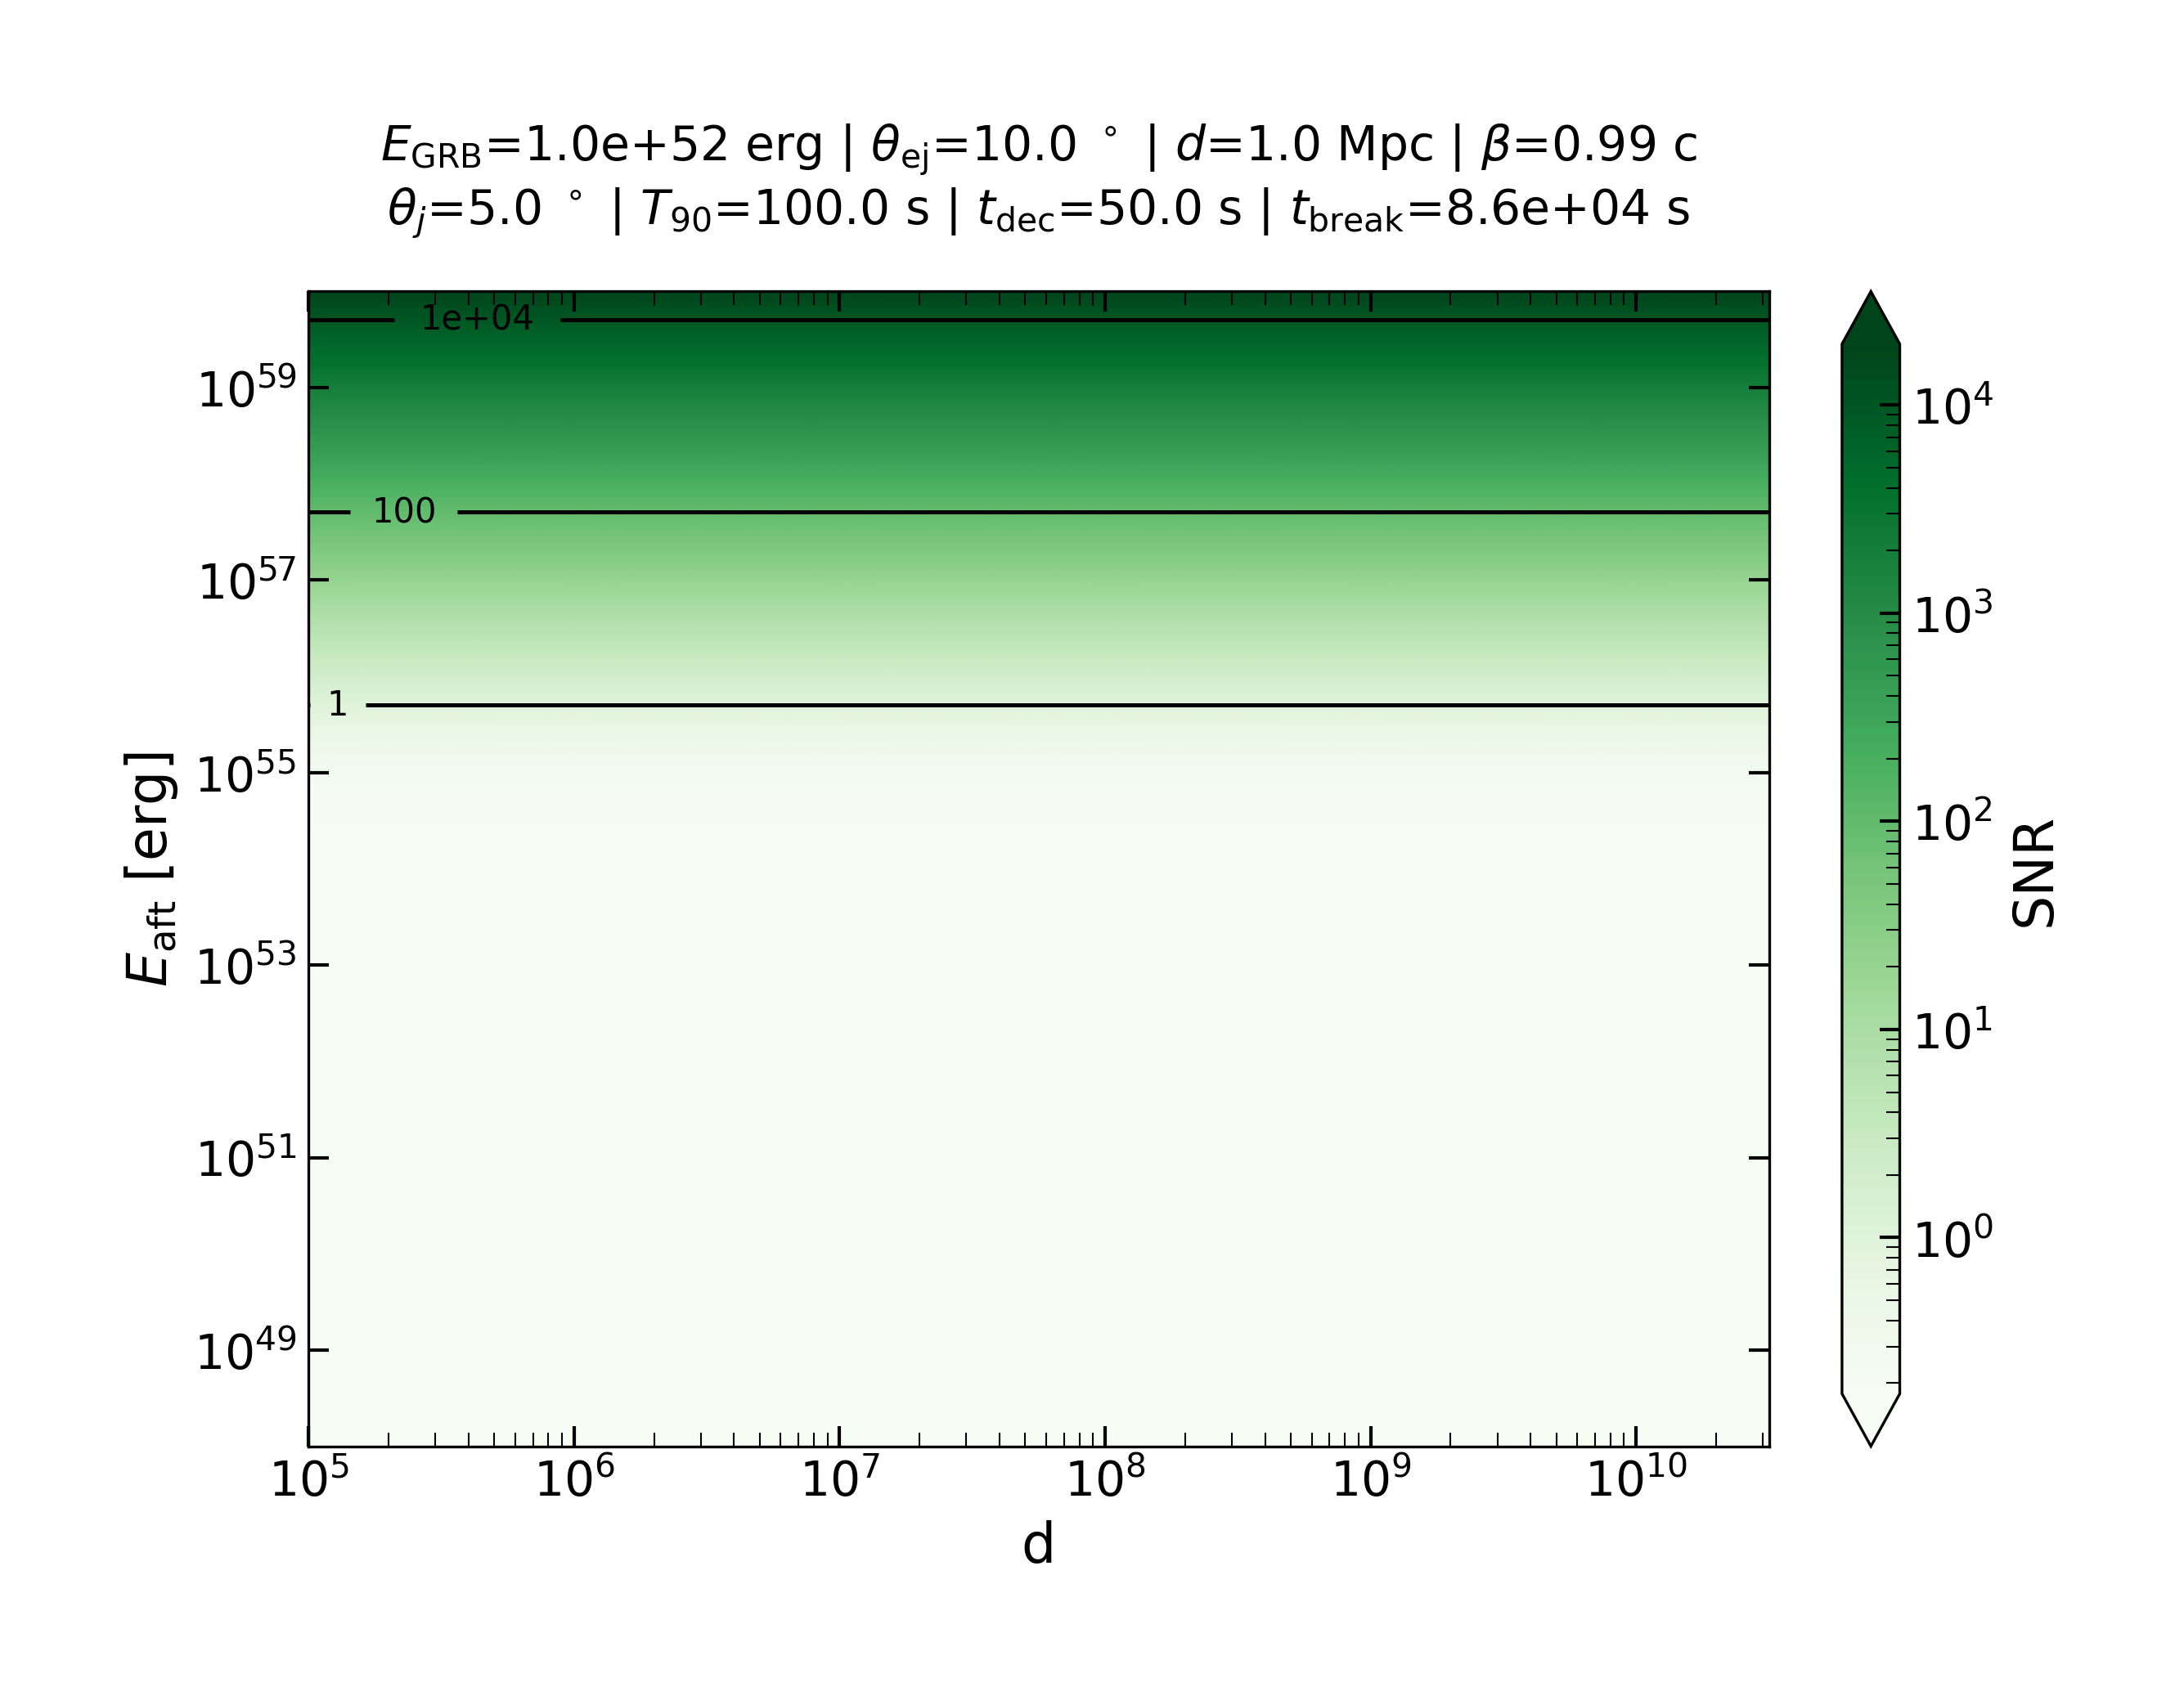

The table this chart was drawn from, first rows:
, 100000.0, 106570.79141786962, 113573.33583431052, 121036.00283829964, 128989.02612533081, 137464.62598396765, 146497.1398307285, 156123.16132215047, 166381.68860761274, 177314.2823235483, 188965.23396912115, 201381.74534552102, 214614.1197858406, 228715.96595026457, 243744.41501222216, 259760.35211538128, 276828.66303920664, 295018.49707238947, 314403.54715915, 335062.34845336044, 357078.59649004624, 380541.48626326356, 405546.07358408277
1e+48, 0.1778, 0.1778, 0.1778, 0.1778, 0.1778, 0.1778, 0.1778, 0.1778, 0.1778, 0.1778, 0.1778, 0.1778, 0.1778, 0.1778, 0.1778, 0.1778, 0.1778, 0.1778, 0.1778, 0.1778, 0.1778, 0.1778, 0.1778
1.1489510001873063e+48, 0.1778, 0.1778, 0.1778, 0.1778, 0.1778, 0.1778, 0.1778, 0.1778, 0.1778, 0.1778, 0.1778, 0.1778, 0.1778, 0.1778, 0.1778, 0.1778, 0.1778, 0.1778, 0.1778, 0.1778, 0.1778, 0.1778, 0.1778
1.3200884008314114e+48, 0.1778, 0.1778, 0.1778, 0.1778, 0.1778, 0.1778, 0.1778, 0.1778, 0.1778, 0.1778, 0.1778, 0.1778, 0.1778, 0.1778, 0.1778, 0.1778, 0.1778, 0.1778, 0.1778, 0.1778, 0.1778, 0.1778, 0.1778
1.5167168884709117e+48, 0.1778, 0.1778, 0.1778, 0.1778, 0.1778, 0.1778, 0.1778, 0.1778, 0.1778, 0.1778, 0.1778, 0.1778, 0.1778, 0.1778, 0.1778, 0.1778, 0.1778, 0.1778, 0.1778, 0.1778, 0.1778, 0.1778, 0.1778
1.7426333860096616e+48, 0.1778, 0.1778, 0.1778, 0.1778, 0.1778, 0.1778, 0.1778, 0.1778, 0.1778, 0.1778, 0.1778, 0.1778, 0.1778, 0.1778, 0.1778, 0.1778, 0.1778, 0.1778, 0.1778, 0.1778, 0.1778, 0.1778, 0.1778
2.0022003718155928e+48, 0.1778, 0.1778, 0.1778, 0.1778, 0.1778, 0.1778, 0.1778, 0.1778, 0.1778, 0.1778, 0.1778, 0.1778, 0.1778, 0.1778, 0.1778, 0.1778, 0.1778, 0.1778, 0.1778, 0.1778, 0.1778, 0.1778, 0.1778
2.3004301197729215e+48, 0.1778, 0.1778, 0.1778, 0.1778, 0.1778, 0.1778, 0.1778, 0.1778, 0.1778, 0.1778, 0.1778, 0.1778, 0.1778, 0.1778, 0.1778, 0.1778, 0.1778, 0.1778, 0.1778, 0.1778, 0.1778, 0.1778, 0.1778
2.643081486974103e+48, 0.1778, 0.1778, 0.1778, 0.1778, 0.1778, 0.1778, 0.1778, 0.1778, 0.1778, 0.1778, 0.1778, 0.1778, 0.1778, 0.1778, 0.1778, 0.1778, 0.1778, 0.1778, 0.1778, 0.1778, 0.1778, 0.1778, 0.1778
3.036771118035448e+48, 0.1778, 0.1778, 0.1778, 0.1778, 0.1778, 0.1778, 0.1778, 0.1778, 0.1778, 0.1778, 0.1778, 0.1778, 0.1778, 0.1778, 0.1778, 0.1778, 0.1778, 0.1778, 0.1778, 0.1778, 0.1778, 0.1778, 0.1778
3.4891012134067524e+48, 0.1778, 0.1778, 0.1778, 0.1778, 0.1778, 0.1778, 0.1778, 0.1778, 0.1778, 0.1778, 0.1778, 0.1778, 0.1778, 0.1778, 0.1778, 0.1778, 0.1778, 0.1778, 0.1778, 0.1778, 0.1778, 0.1778, 0.1778
4.0088063288984975e+48, 0.1778, 0.1778, 0.1778, 0.1778, 0.1778, 0.1778, 0.1778, 0.1778, 0.1778, 0.1778, 0.1778, 0.1778, 0.1778, 0.1778, 0.1778, 0.1778, 0.1778, 0.1778, 0.1778, 0.1778, 0.1778, 0.1778, 0.1778
4.605922041145132e+48, 0.1778, 0.1778, 0.1778, 0.1778, 0.1778, 0.1778, 0.1778, 0.1778, 0.1778, 0.1778, 0.1778, 0.1778, 0.1778, 0.1778, 0.1778, 0.1778, 0.1778, 0.1778, 0.1778, 0.1778, 0.1778, 0.1778, 0.1778
5.2919787359584585e+48, 0.1778, 0.1778, 0.1778, 0.1778, 0.1778, 0.1778, 0.1778, 0.1778, 0.1778, 0.1778, 0.1778, 0.1778, 0.1778, 0.1778, 0.1778, 0.1778, 0.1778, 0.1778, 0.1778, 0.1778, 0.1778, 0.1778, 0.1778
6.080224261649427e+48, 0.1778, 0.1778, 0.1778, 0.1778, 0.1778, 0.1778, 0.1778, 0.1778, 0.1778, 0.1778, 0.1778, 0.1778, 0.1778, 0.1778, 0.1778, 0.1778, 0.1778, 0.1778, 0.1778, 0.1778, 0.1778, 0.1778, 0.1778
6.985879746785235e+48, 0.1778, 0.1778, 0.1778, 0.1778, 0.1778, 0.1778, 0.1778, 0.1778, 0.1778, 0.1778, 0.1778, 0.1778, 0.1778, 0.1778, 0.1778, 0.1778, 0.1778, 0.1778, 0.1778, 0.1778, 0.1778, 0.1778, 0.1778
8.026433522257142e+48, 0.1778, 0.1778, 0.1778, 0.1778, 0.1778, 0.1778, 0.1778, 0.1778, 0.1778, 0.1778, 0.1778, 0.1778, 0.1778, 0.1778, 0.1778, 0.1778, 0.1778, 0.1778, 0.1778, 0.1778, 0.1778, 0.1778, 0.1778
9.221978823334265e+48, 0.1778, 0.1778, 0.1778, 0.1778, 0.1778, 0.1778, 0.1778, 0.1778, 0.1778, 0.1778, 0.1778, 0.1778, 0.1778, 0.1778, 0.1778, 0.1778, 0.1778, 0.1778, 0.1778, 0.1778, 0.1778, 0.1778, 0.1778
1.0595601792776235e+49, 0.1778, 0.1778, 0.1778, 0.1778, 0.1778, 0.1778, 0.1778, 0.1778, 0.1778, 0.1778, 0.1778, 0.1778, 0.1778, 0.1778, 0.1778, 0.1778, 0.1778, 0.1778, 0.1778, 0.1778, 0.1778, 0.1778, 0.1778
1.217382727739667e+49, 0.1778, 0.1778, 0.1778, 0.1778, 0.1778, 0.1778, 0.1778, 0.1778, 0.1778, 0.1778, 0.1778, 0.1778, 0.1778, 0.1778, 0.1778, 0.1778, 0.1778, 0.1778, 0.1778, 0.1778, 0.1778, 0.1778, 0.1778
1.3987131026472415e+49, 0.1778, 0.1778, 0.1778, 0.1778, 0.1778, 0.1778, 0.1778, 0.1778, 0.1778, 0.1778, 0.1778, 0.1778, 0.1778, 0.1778, 0.1778, 0.1778, 0.1778, 0.1778, 0.1778, 0.1778, 0.1778, 0.1778, 0.1778
1.6070528182616385e+49, 0.1778, 0.1778, 0.1778, 0.1778, 0.1778, 0.1778, 0.1778, 0.1778, 0.1778, 0.1778, 0.1778, 0.1778, 0.1778, 0.1778, 0.1778, 0.1778, 0.1778, 0.1778, 0.1778, 0.1778, 0.1778, 0.1778, 0.1778
1.8464249428955387e+49, 0.1778, 0.1778, 0.1778, 0.1778, 0.1778, 0.1778, 0.1778, 0.1778, 0.1778, 0.1778, 0.1778, 0.1778, 0.1778, 0.1778, 0.1778, 0.1778, 0.1778, 0.1778, 0.1778, 0.1778, 0.1778, 0.1778, 0.1778
2.1214517849106192e+49, 0.1778, 0.1778, 0.1778, 0.1778, 0.1778, 0.1778, 0.1778, 0.1778, 0.1778, 0.1778, 0.1778, 0.1778, 0.1778, 0.1778, 0.1778, 0.1778, 0.1778, 0.1778, 0.1778, 0.1778, 0.1778, 0.1778, 0.1778
2.4374441501222016e+49, 0.1778, 0.1778, 0.1778, 0.1778, 0.1778, 0.1778, 0.1778, 0.1778, 0.1778, 0.1778, 0.1778, 0.1778, 0.1778, 0.1778, 0.1778, 0.1778, 0.1778, 0.1778, 0.1778, 0.1778, 0.1778, 0.1778, 0.1778
2.800503894183648e+49, 0.1778, 0.1778, 0.1778, 0.1778, 0.1778, 0.1778, 0.1778, 0.1778, 0.1778, 0.1778, 0.1778, 0.1778, 0.1778, 0.1778, 0.1778, 0.1778, 0.1778, 0.1778, 0.1778, 0.1778, 0.1778, 0.1778, 0.1778
3.2176417502507483e+49, 0.1778, 0.1778, 0.1778, 0.1778, 0.1778, 0.1778, 0.1778, 0.1778, 0.1778, 0.1778, 0.1778, 0.1778, 0.1778, 0.1778, 0.1778, 0.1778, 0.1778, 0.1778, 0.1778, 0.1778, 0.1778, 0.1778, 0.1778
3.696912707195032e+49, 0.1778, 0.1778, 0.1778, 0.1778, 0.1778, 0.1778, 0.1778, 0.1778, 0.1778, 0.1778, 0.1778, 0.1778, 0.1778, 0.1778, 0.1778, 0.1778, 0.1778, 0.1778, 0.1778, 0.1778, 0.1778, 0.1778, 0.1778
4.2475715525368944e+49, 0.1778, 0.1778, 0.1778, 0.1778, 0.1778, 0.1778, 0.1778, 0.1778, 0.1778, 0.1778, 0.1778, 0.1778, 0.1778, 0.1778, 0.1778, 0.1778, 0.1778, 0.1778, 0.1778, 0.1778, 0.1778, 0.1778, 0.1778
4.880251583654413e+49, 0.1778, 0.1778, 0.1778, 0.1778, 0.1778, 0.1778, 0.1778, 0.1778, 0.1778, 0.1778, 0.1778, 0.1778, 0.1778, 0.1778, 0.1778, 0.1778, 0.1778, 0.1778, 0.1778, 0.1778, 0.1778, 0.1778, 0.1778
5.607169938205424e+49, 0.1778, 0.1778, 0.1778, 0.1778, 0.1778, 0.1778, 0.1778, 0.1778, 0.1778, 0.1778, 0.1778, 0.1778, 0.1778, 0.1778, 0.1778, 0.1778, 0.1778, 0.1778, 0.1778, 0.1778, 0.1778, 0.1778, 0.1778
6.442363508721317e+49, 0.1778, 0.1778, 0.1778, 0.1778, 0.1778, 0.1778, 0.1778, 0.1778, 0.1778, 0.1778, 0.1778, 0.1778, 0.1778, 0.1778, 0.1778, 0.1778, 0.1778, 0.1778, 0.1778, 0.1778, 0.1778, 0.1778, 0.1778
7.401959996915682e+49, 0.1778, 0.1778, 0.1778, 0.1778, 0.1778, 0.1778, 0.1778, 0.1778, 0.1778, 0.1778, 0.1778, 0.1778, 0.1778, 0.1778, 0.1778, 0.1778, 0.1778, 0.1778, 0.1778, 0.1778, 0.1778, 0.1778, 0.1778
8.504489341802703e+49, 0.1778, 0.1778, 0.1778, 0.1778, 0.1778, 0.1778, 0.1778, 0.1778, 0.1778, 0.1778, 0.1778, 0.1778, 0.1778, 0.1778, 0.1778, 0.1778, 0.1778, 0.1778, 0.1778, 0.1778, 0.1778, 0.1778, 0.1778
9.771241535346501e+49, 0.1778, 0.1778, 0.1778, 0.1778, 0.1778, 0.1778, 0.1778, 0.1778, 0.1778, 0.1778, 0.1778, 0.1778, 0.1778, 0.1778, 0.1778, 0.1778, 0.1778, 0.1778, 0.1778, 0.1778, 0.1778, 0.1778, 0.1778
1.1226677735108114e+50, 0.1778, 0.1778, 0.1778, 0.1778, 0.1778, 0.1778, 0.1778, 0.1778, 0.1778, 0.1778, 0.1778, 0.1778, 0.1778, 0.1778, 0.1778, 0.1778, 0.1778, 0.1778, 0.1778, 0.1778, 0.1778, 0.1778, 0.1778
1.2898902612533027e+50, 0.1778, 0.1778, 0.1778, 0.1778, 0.1778, 0.1778, 0.1778, 0.1778, 0.1778, 0.1778, 0.1778, 0.1778, 0.1778, 0.1778, 0.1778, 0.1778, 0.1778, 0.1778, 0.1778, 0.1778, 0.1778, 0.1778, 0.1778
1.482020705798848e+50, 0.1778, 0.1778, 0.1778, 0.1778, 0.1778, 0.1778, 0.1778, 0.1778, 0.1778, 0.1778, 0.1778, 0.1778, 0.1778, 0.1778, 0.1778, 0.1778, 0.1778, 0.1778, 0.1778, 0.1778, 0.1778, 0.1778, 0.1778
1.7027691722259118e+50, 0.1778, 0.1778, 0.1778, 0.1778, 0.1778, 0.1778, 0.1778, 0.1778, 0.1778, 0.1778, 0.1778, 0.1778, 0.1778, 0.1778, 0.1778, 0.1778, 0.1778, 0.1778, 0.1778, 0.1778, 0.1778, 0.1778, 0.1778
1.9563983435170726e+50, 0.1778, 0.1778, 0.1778, 0.1778, 0.1778, 0.1778, 0.1778, 0.1778, 0.1778, 0.1778, 0.1778, 0.1778, 0.1778, 0.1778, 0.1778, 0.1778, 0.1778, 0.1778, 0.1778, 0.1778, 0.1778, 0.1778, 0.1778
2.24780583354873e+50, 0.1778, 0.1778, 0.1778, 0.1778, 0.1778, 0.1778, 0.1778, 0.1778, 0.1778, 0.1778, 0.1778, 0.1778, 0.1778, 0.1778, 0.1778, 0.1778, 0.1778, 0.1778, 0.1778, 0.1778, 0.1778, 0.1778, 0.1778
2.582618760682675e+50, 0.1778, 0.1778, 0.1778, 0.1778, 0.1778, 0.1778, 0.1778, 0.1778, 0.1778, 0.1778, 0.1778, 0.1778, 0.1778, 0.1778, 0.1778, 0.1778, 0.1778, 0.1778, 0.1778, 0.1778, 0.1778, 0.1778, 0.1778
2.9673024081888605e+50, 0.1778, 0.1778, 0.1778, 0.1778, 0.1778, 0.1778, 0.1778, 0.1778, 0.1778, 0.1778, 0.1778, 0.1778, 0.1778, 0.1778, 0.1778, 0.1778, 0.1778, 0.1778, 0.1778, 0.1778, 0.1778, 0.1778, 0.1778
3.4092850697467938e+50, 0.1778, 0.1778, 0.1778, 0.1778, 0.1778, 0.1778, 0.1778, 0.1778, 0.1778, 0.1778, 0.1778, 0.1778, 0.1778, 0.1778, 0.1778, 0.1778, 0.1778, 0.1778, 0.1778, 0.1778, 0.1778, 0.1778, 0.1778
3.9171014908092284e+50, 0.1778, 0.1778, 0.1778, 0.1778, 0.1778, 0.1778, 0.1778, 0.1778, 0.1778, 0.1778, 0.1778, 0.1778, 0.1778, 0.1778, 0.1778, 0.1778, 0.1778, 0.1778, 0.1778, 0.1778, 0.1778, 0.1778, 0.1778
4.500557675700525e+50, 0.1778, 0.1778, 0.1778, 0.1778, 0.1778, 0.1778, 0.1778, 0.1778, 0.1778, 0.1778, 0.1778, 0.1778, 0.1778, 0.1778, 0.1778, 0.1778, 0.1778, 0.1778, 0.1778, 0.1778, 0.1778, 0.1778, 0.1778
5.1709202428967765e+50, 0.1778, 0.1778, 0.1778, 0.1778, 0.1778, 0.1778, 0.1778, 0.1778, 0.1778, 0.1778, 0.1778, 0.1778, 0.1778, 0.1778, 0.1778, 0.1778, 0.1778, 0.1778, 0.1778, 0.1778, 0.1778, 0.1778, 0.1778
5.94113398496504e+50, 0.1778, 0.1778, 0.1778, 0.1778, 0.1778, 0.1778, 0.1778, 0.1778, 0.1778, 0.1778, 0.1778, 0.1778, 0.1778, 0.1778, 0.1778, 0.1778, 0.1778, 0.1778, 0.1778, 0.1778, 0.1778, 0.1778, 0.1778
6.826071834272379e+50, 0.1778, 0.1778, 0.1778, 0.1778, 0.1778, 0.1778, 0.1778, 0.1778, 0.1778, 0.1778, 0.1778, 0.1778, 0.1778, 0.1778, 0.1778, 0.1778, 0.1778, 0.1778, 0.1778, 0.1778, 0.1778, 0.1778, 0.1778
7.842822061337649e+50, 0.1778, 0.1778, 0.1778, 0.1778, 0.1778, 0.1778, 0.1778, 0.1778, 0.1778, 0.1778, 0.1778, 0.1778, 0.1778, 0.1778, 0.1778, 0.1778, 0.1778, 0.1778, 0.1778, 0.1778, 0.1778, 0.1778, 0.1778
9.011018251664963e+50, 0.1778, 0.1778, 0.1778, 0.1778, 0.1778, 0.1778, 0.1778, 0.1778, 0.1778, 0.1778, 0.1778, 0.1778, 0.1778, 0.1778, 0.1778, 0.1778, 0.1778, 0.1778, 0.1778, 0.1778, 0.1778, 0.1778, 0.1778
1.03532184329567e+51, 0.1778, 0.1778, 0.1778, 0.1778, 0.1778, 0.1778, 0.1778, 0.1778, 0.1778, 0.1778, 0.1778, 0.1778, 0.1778, 0.1778, 0.1778, 0.1778, 0.1778, 0.1778, 0.1778, 0.1778, 0.1778, 0.1778, 0.1778
1.1895340673703257e+51, 0.1778, 0.1778, 0.1778, 0.1778, 0.1778, 0.1778, 0.1778, 0.1778, 0.1778, 0.1778, 0.1778, 0.1778, 0.1778, 0.1778, 0.1778, 0.1778, 0.1778, 0.1778, 0.1778, 0.1778, 0.1778, 0.1778, 0.1778
1.3667163564620101e+51, 0.1778, 0.1778, 0.1778, 0.1778, 0.1778, 0.1778, 0.1778, 0.1778, 0.1778, 0.1778, 0.1778, 0.1778, 0.1778, 0.1778, 0.1778, 0.1778, 0.1778, 0.1778, 0.1778, 0.1778, 0.1778, 0.1778, 0.1778
1.5702901247293776e+51, 0.1778, 0.1778, 0.1778, 0.1778, 0.1778, 0.1778, 0.1778, 0.1778, 0.1778, 0.1778, 0.1778, 0.1778, 0.1778, 0.1778, 0.1778, 0.1778, 0.1778, 0.1778, 0.1778, 0.1778, 0.1778, 0.1778, 0.1778
1.8041864093920682e+51, 0.1778, 0.1778, 0.1778, 0.1778, 0.1778, 0.1778, 0.1778, 0.1778, 0.1778, 0.1778, 0.1778, 0.1778, 0.1778, 0.1778, 0.1778, 0.1778, 0.1778, 0.1778, 0.1778, 0.1778, 0.1778, 0.1778, 0.1778
2.0729217795953612e+51, 0.1778, 0.1778, 0.1778, 0.1778, 0.1778, 0.1778, 0.1778, 0.1778, 0.1778, 0.1778, 0.1778, 0.1778, 0.1778, 0.1778, 0.1778, 0.1778, 0.1778, 0.1778, 0.1778, 0.1778, 0.1778, 0.1778, 0.1778
2.3816855519761412e+51, 0.1778, 0.1778, 0.1778, 0.1778, 0.1778, 0.1778, 0.1778, 0.1778, 0.1778, 0.1778, 0.1778, 0.1778, 0.1778, 0.1778, 0.1778, 0.1778, 0.1778, 0.1778, 0.1778, 0.1778, 0.1778, 0.1778, 0.1778
2.7364399970746887e+51, 0.1778, 0.1778, 0.1778, 0.1778, 0.1778, 0.1778, 0.1778, 0.1778, 0.1778, 0.1778, 0.1778, 0.1778, 0.1778, 0.1778, 0.1778, 0.1778, 0.1778, 0.1778, 0.1778, 0.1778, 0.1778, 0.1778, 0.1778
3.144035471591513e+51, 0.1778, 0.1778, 0.1778, 0.1778, 0.1778, 0.1778, 0.1778, 0.1778, 0.1778, 0.1778, 0.1778, 0.1778, 0.1778, 0.1778, 0.1778, 0.1778, 0.1778, 0.1778, 0.1778, 0.1778, 0.1778, 0.1778, 0.1778
3.612342699709438e+51, 0.1778, 0.1778, 0.1778, 0.1778, 0.1778, 0.1778, 0.1778, 0.1778, 0.1778, 0.1778, 0.1778, 0.1778, 0.1778, 0.1778, 0.1778, 0.1778, 0.1778, 0.1778, 0.1778, 0.1778, 0.1778, 0.1778, 0.1778
... 140 more rows
